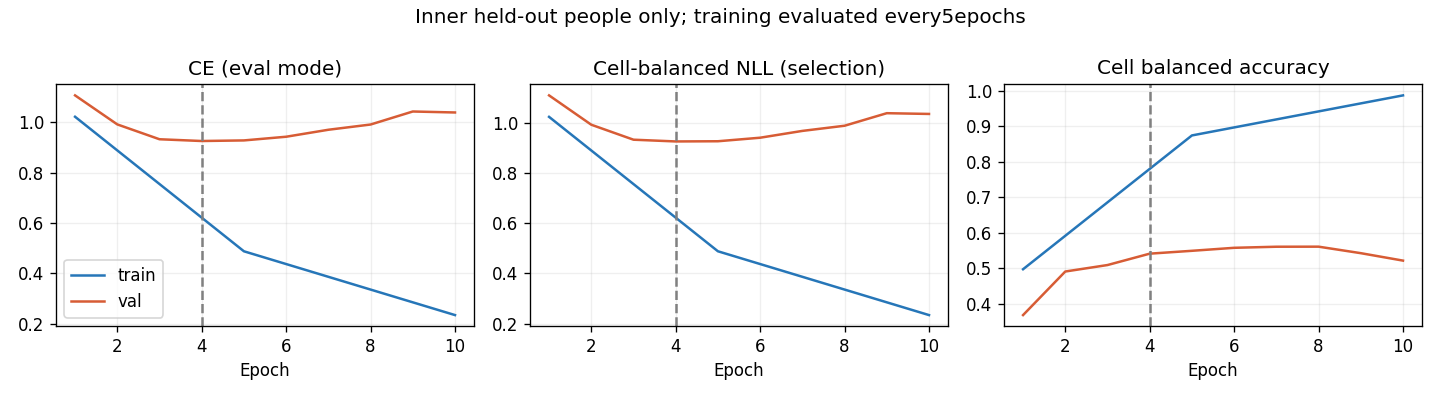

Source data for this figure (header and first rows):
epoch, optimization_ce, train_ce, train_cell_nll, train_cell_ba, val_ce, val_cell_nll, val_cell_ba, raw_val_ce, raw_val_cell_nll, raw_val_cell_ba
1, 1.136, 1.023, 1.023, 0.4974, 1.108, 1.108, 0.3684, 1.108, 1.108, 0.3684
2, 0.9836, , , , 0.9922, 0.9916, 0.491, 0.9922, 0.9916, 0.491
3, 0.8748, , , , 0.9332, 0.932, 0.5092, 0.9332, 0.932, 0.5092
4, 0.7803, , , , 0.9262, 0.9251, 0.5412, 0.9262, 0.9251, 0.5412
5, 0.6905, 0.4879, 0.4882, 0.8738, 0.9286, 0.9258, 0.5493, 0.9286, 0.9258, 0.5493
6, 0.6321, , , , 0.9432, 0.9399, 0.5577, 0.9432, 0.9399, 0.5577
7, 0.569, , , , 0.9709, 0.967, 0.5607, 0.9709, 0.967, 0.5607
8, 0.5325, , , , 0.9918, 0.9875, 0.5609, 0.9918, 0.9875, 0.5609
9, 0.4763, , , , 1.044, 1.037, 0.5426, 1.044, 1.037, 0.5426
10, 0.4662, 0.2343, 0.2344, 0.9865, 1.04, 1.034, 0.5217, 1.04, 1.034, 0.5217
